Photos from the image-classification dataset "dataset" in the GitHub repository adityverma11/silicon_forge_PS01_defect_detection. Its 7 classes are: bridge defect, clean no defect, crack defect, LER, open circuit defect, scratch defect, vias defect.

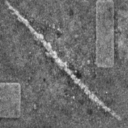
Label: scratch defect

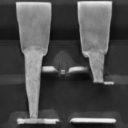
Label: vias defect

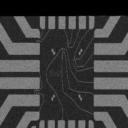
Label: crack defect

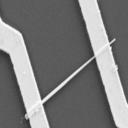
Label: bridge defect

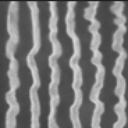
Label: LER

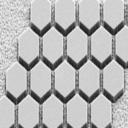
Label: clean no defect
